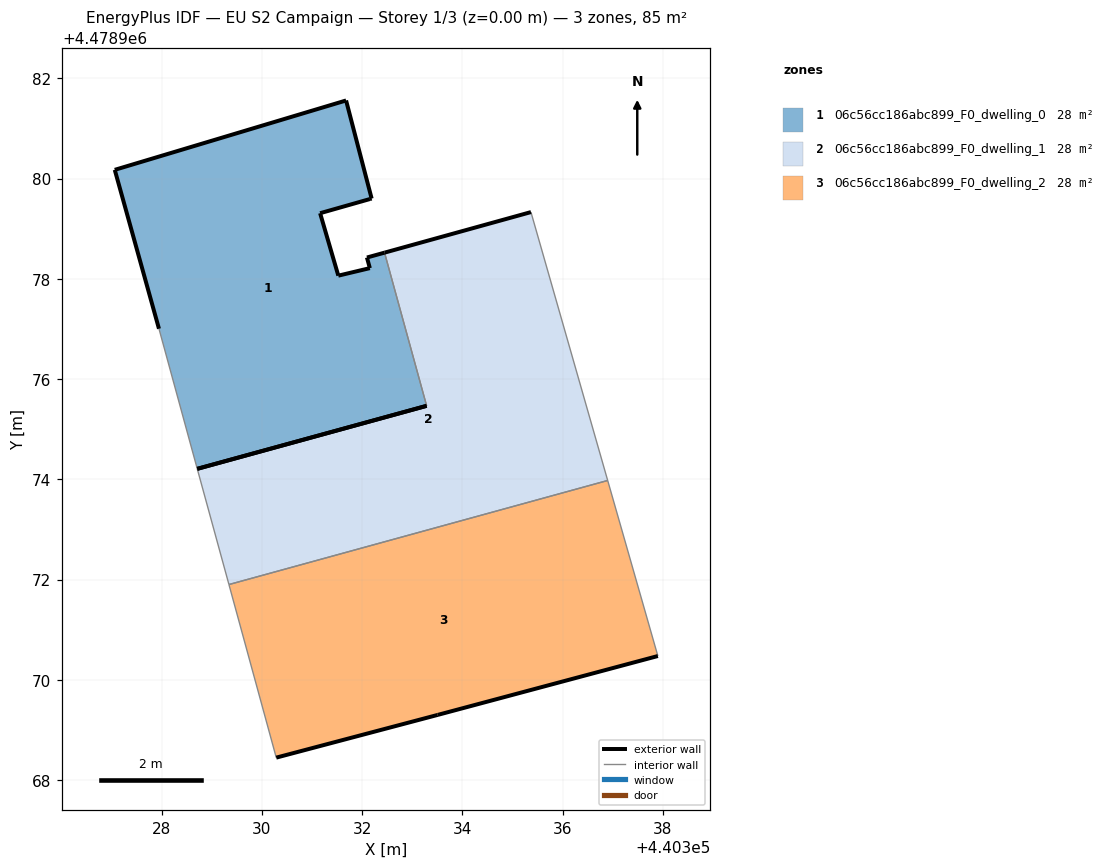
=== STOREY PLAN SPEC (per zone: floor XY polygon, exterior-wall plan segments, windows/doors) ===
zone 1: 06c56cc186abc899_F0_dwelling_0  (28.5 m²)
  floor: (440333.28, 4478975.46) (440332.45, 4478978.52) (440332.09, 4478978.42) (440332.15, 4478978.21) (440331.52, 4478978.06) (440331.16, 4478979.31) (440332.15, 4478979.59) (440332.19, 4478979.60) (440331.68, 4478981.56) (440327.06, 4478980.17) (440327.95, 4478977.00) (440328.71, 4478974.21)
  exterior wall: (440327.06, 4478980.17) – (440331.68, 4478981.56)  [4.8 m]
  exterior wall: (440331.68, 4478981.56) – (440332.19, 4478979.60)  [2.0 m]
  exterior wall: (440332.19, 4478979.60) – (440332.15, 4478979.59)  [0.0 m]
  exterior wall: (440332.15, 4478979.59) – (440331.16, 4478979.31)  [1.0 m]
  exterior wall: (440331.16, 4478979.31) – (440331.52, 4478978.06)  [1.3 m]
  exterior wall: (440331.52, 4478978.06) – (440332.15, 4478978.21)  [0.6 m]
  exterior wall: (440332.15, 4478978.21) – (440332.09, 4478978.42)  [0.2 m]
  exterior wall: (440332.09, 4478978.42) – (440332.45, 4478978.52)  [0.4 m]
  exterior wall: (440327.95, 4478977.00) – (440327.06, 4478980.17)  [3.3 m]
  exterior wall: (440333.28, 4478975.46) – (440328.71, 4478974.21)  [4.7 m]
  interior walls: 2
zone 2: 06c56cc186abc899_F0_dwelling_1  (28.4 m²)
  floor: (440336.90, 4478973.98) (440335.37, 4478979.33) (440332.45, 4478978.52) (440333.28, 4478975.46) (440328.71, 4478974.21) (440329.34, 4478971.90)
  exterior wall: (440332.45, 4478978.52) – (440335.37, 4478979.33)  [3.0 m]
  exterior wall: (440328.71, 4478974.21) – (440333.28, 4478975.47)  [4.7 m]
  interior walls: 4
zone 3: 06c56cc186abc899_F0_dwelling_2  (28.4 m²)
  floor: (440337.90, 4478970.47) (440336.90, 4478973.98) (440329.34, 4478971.90) (440330.28, 4478968.45) (440333.51, 4478969.30)
  exterior wall: (440333.51, 4478969.30) – (440330.28, 4478968.45)  [3.3 m]
  exterior wall: (440337.90, 4478970.47) – (440333.51, 4478969.30)  [4.5 m]
  interior walls: 3

=== DERIVED (storey summary) ===
Building: EU S2 Campaign
Storey: 1 of 3  (floor level z = 0.00 m)
Storey gross floor area: 85.2 m²
Zones on this storey: 3
  - 06c56cc186abc899_F0_dwelling_0: floor 28.5 m²; exterior wall 18.5 m (55.4 m²); WWR 0.0%
  - 06c56cc186abc899_F0_dwelling_1: floor 28.4 m²; exterior wall 7.8 m (23.3 m²); WWR 0.0%
  - 06c56cc186abc899_F0_dwelling_2: floor 28.4 m²; exterior wall 7.9 m (23.6 m²); WWR 0.0%
Zone adjacency (shared interzone walls):
  - 06c56cc186abc899_F0_dwelling_0 ↔ 06c56cc186abc899_F0_dwelling_1
  - 06c56cc186abc899_F0_dwelling_1 ↔ 06c56cc186abc899_F0_dwelling_2